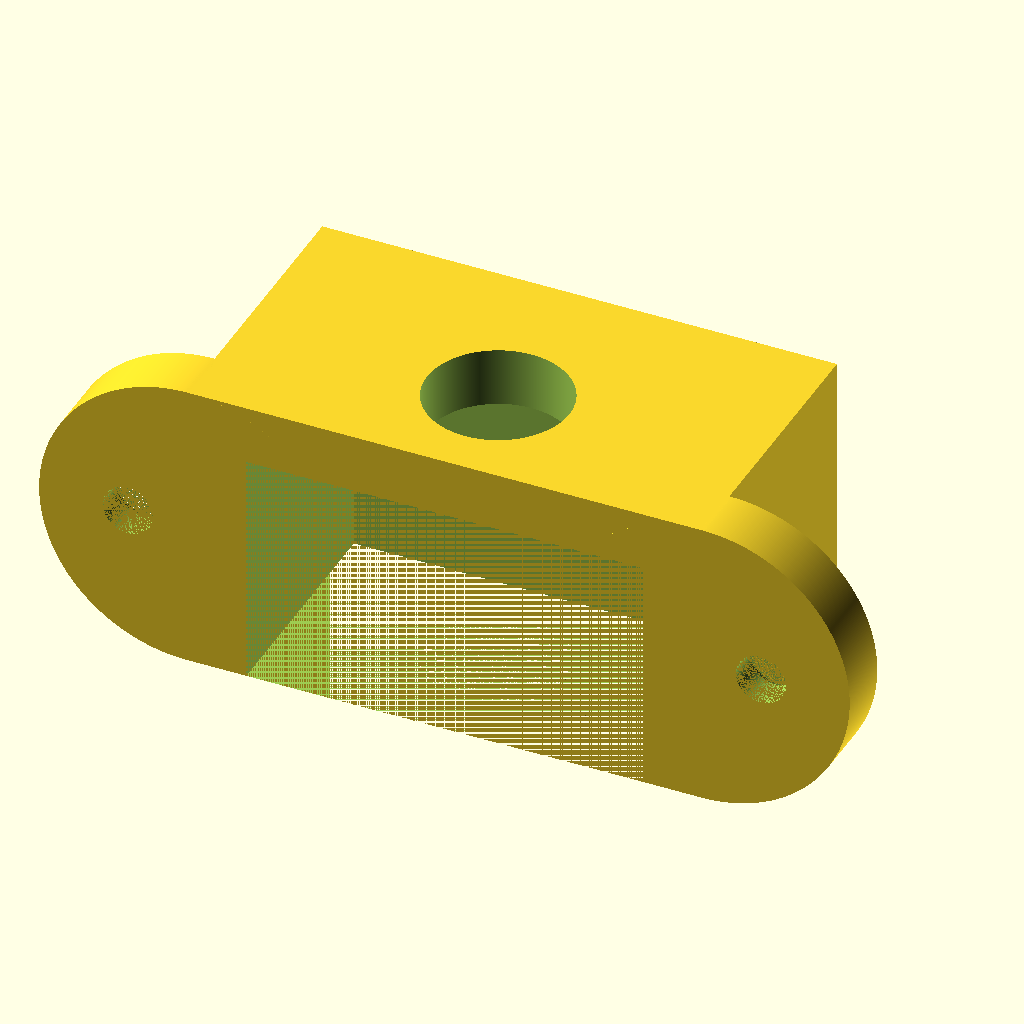
Cell 1 — every parameter at its default value.
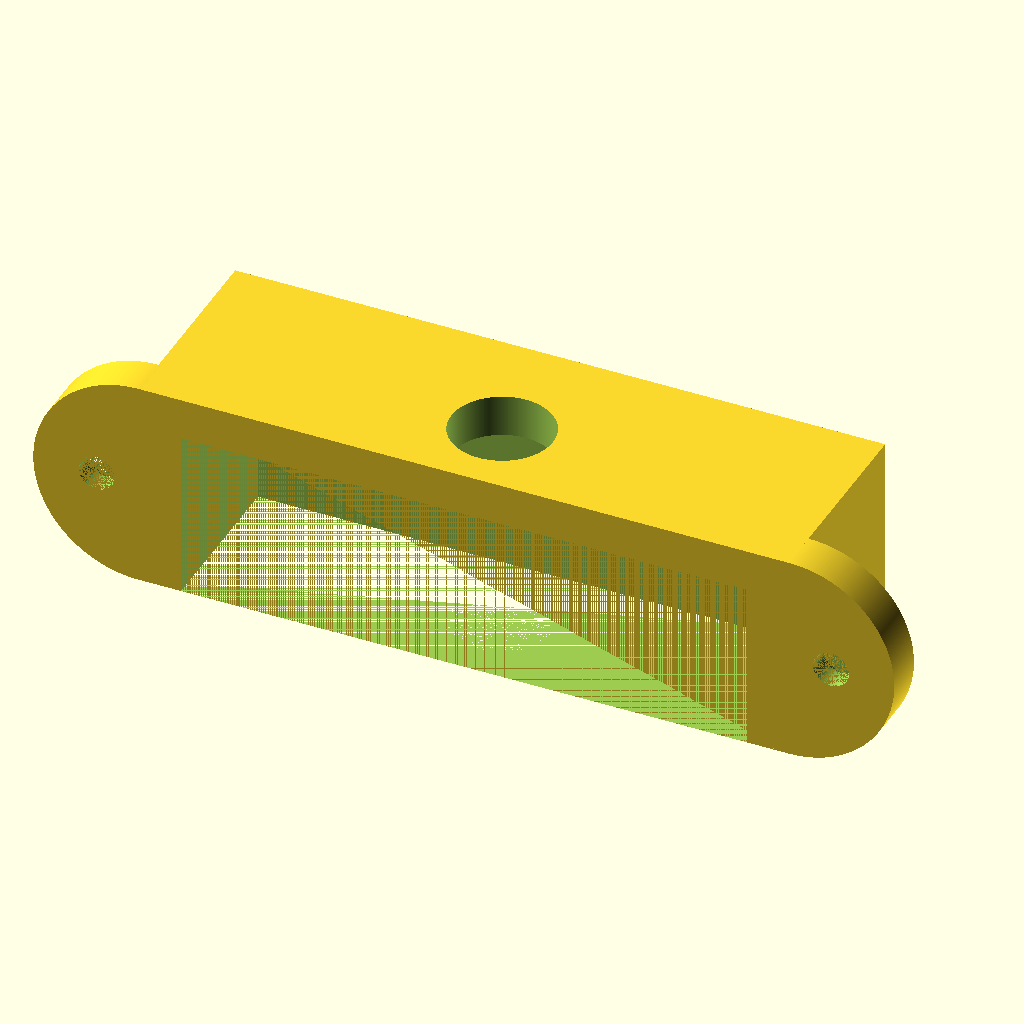
Cell 2 — length set to 67, the other parameters unchanged.
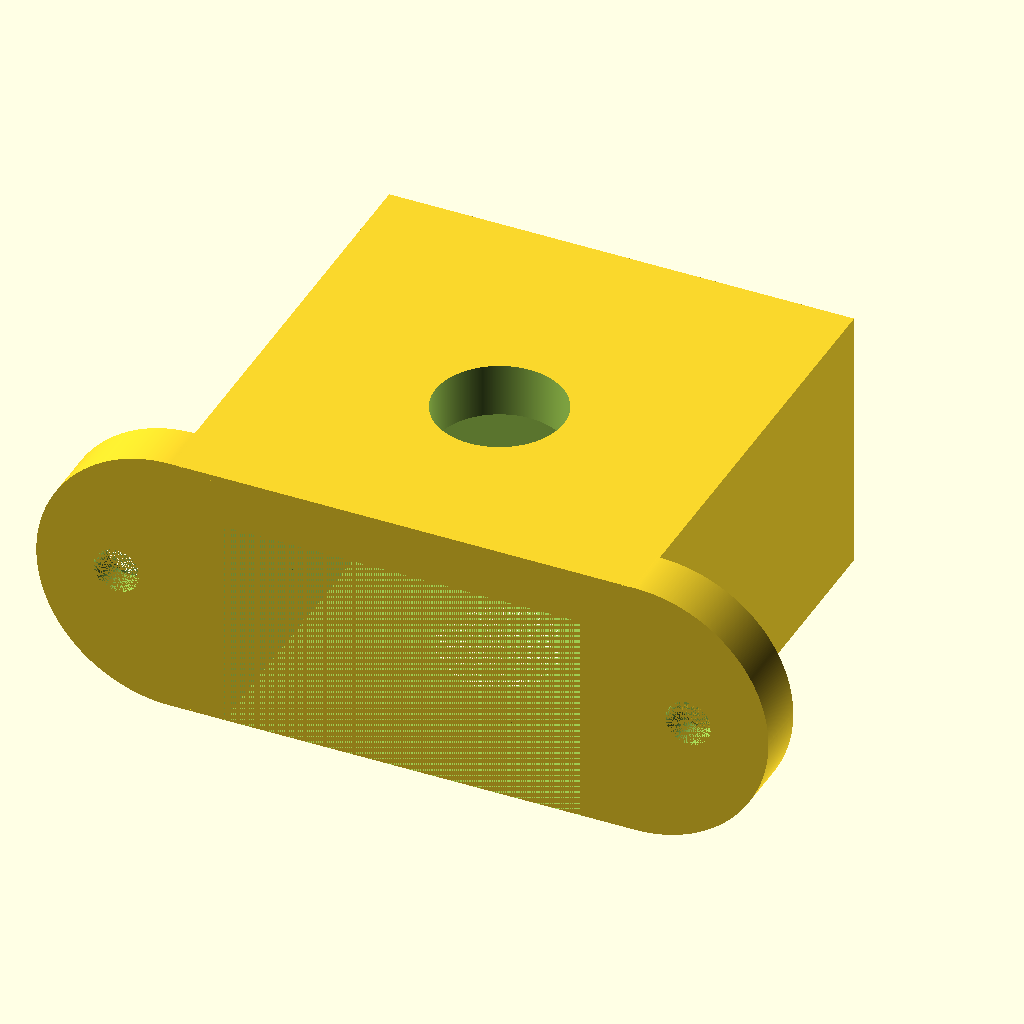
Cell 3: the same model with width = 39.
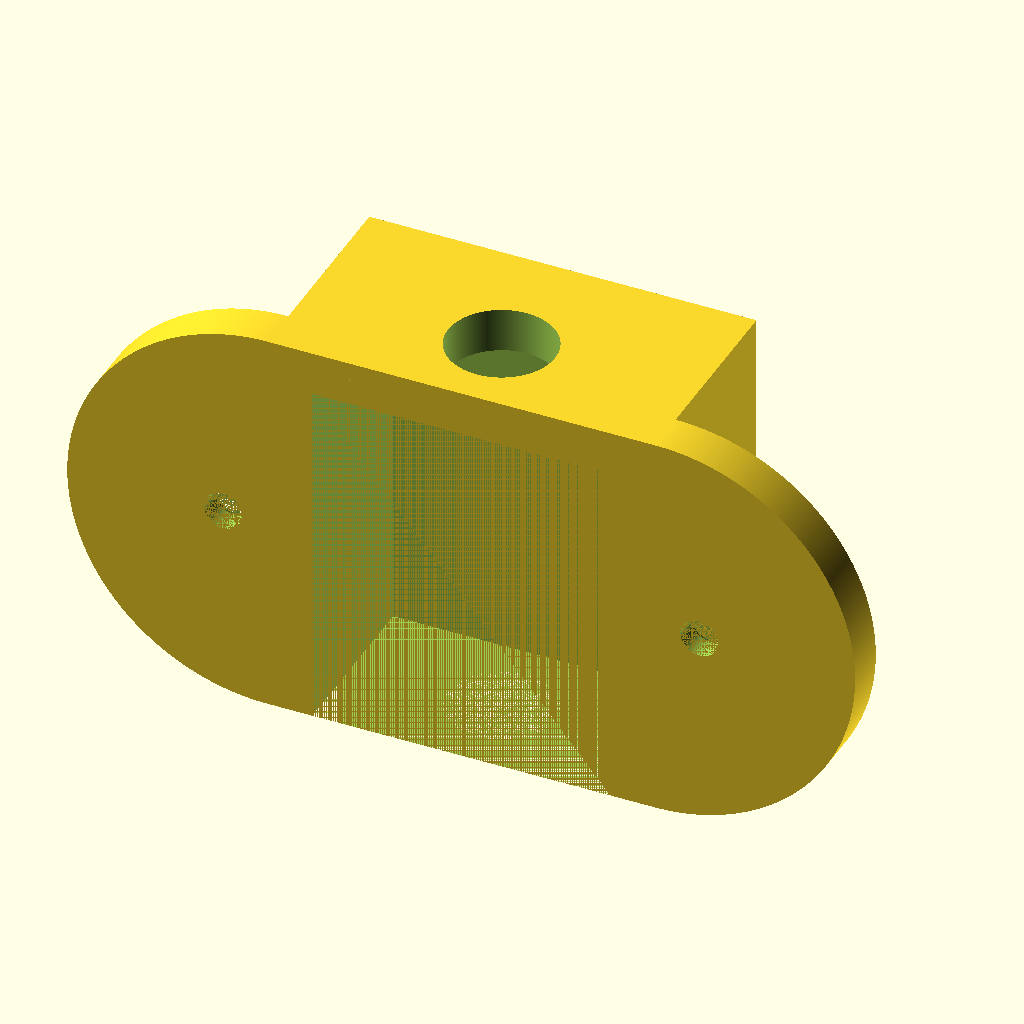
Cell 4: the same model with depth = 40.
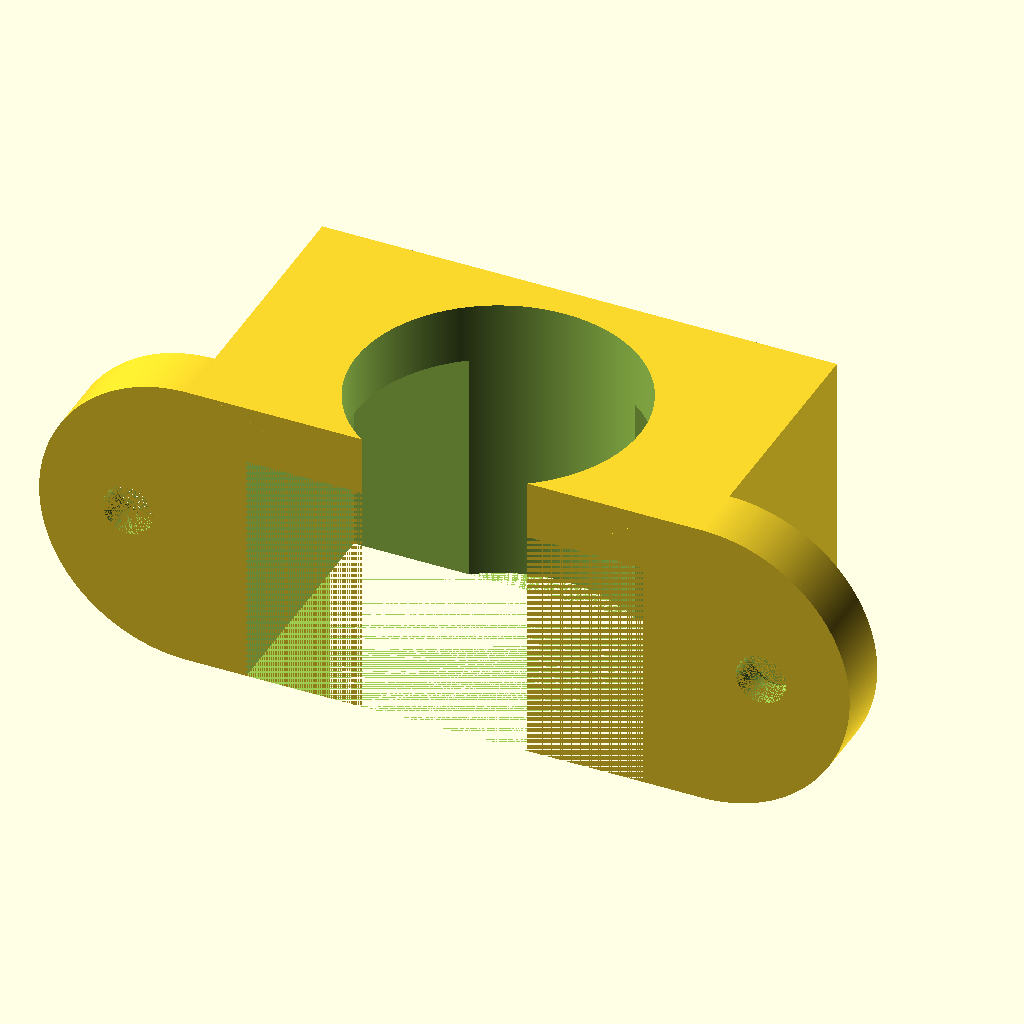
Cell 5: the same model with holeDiam = 24.
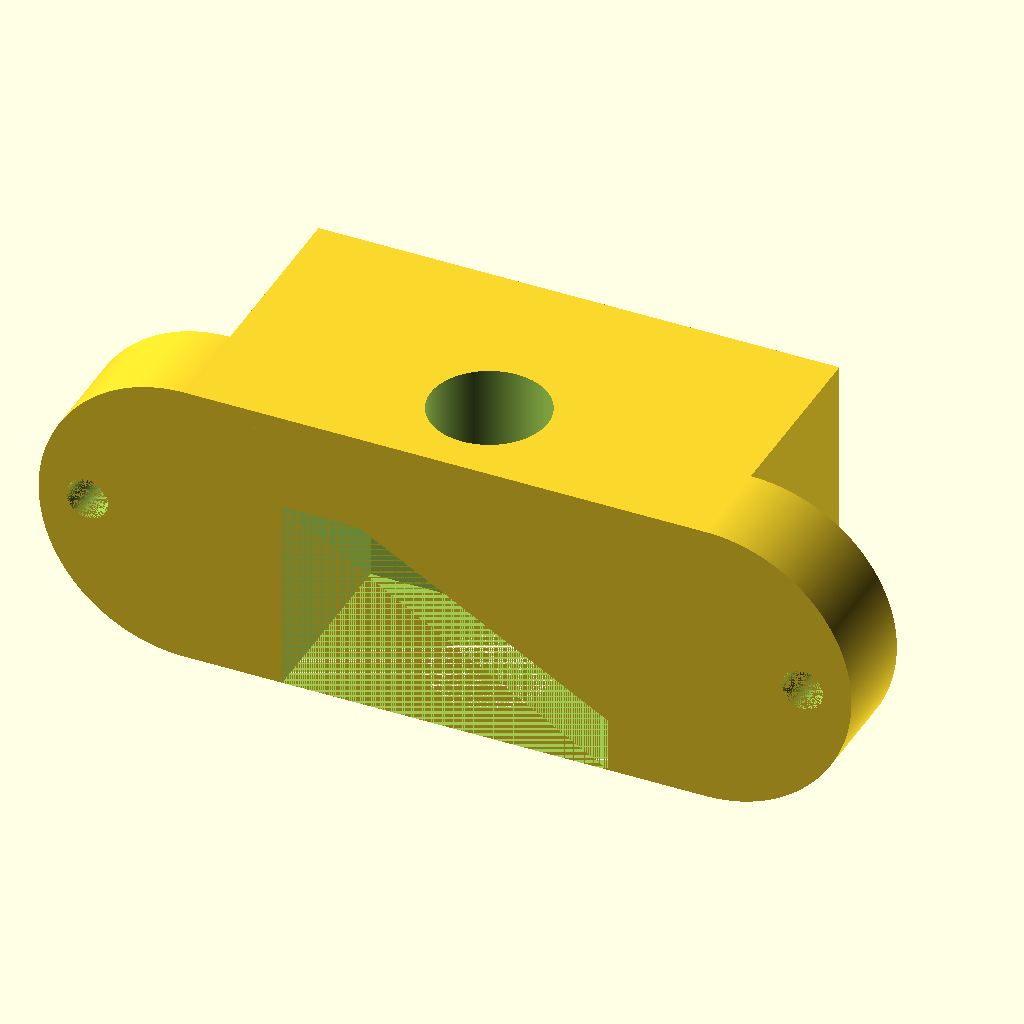
Cell 6: the same model with wallThickness = 10.
All cells are drawn from the same view direction (rotation 55°, 0°, 25°, orthographic, colour scheme Cornfield), but the view is re-fitted for each cell, so position and scale can differ between cells as well as the parameter.
OpenSCAD source file misc/table/switchMount.scad:
$fa=0.5; // default minimum facet angle is now 0.5
$fs=0.05; // default minimum facet size is now 0.05 mm

length = 33.5;
width = 19.5;
depth = 20;
holeDiam = 12;
wallThickness = 5;
screwHoleDiam = 4.25;
countersinkDiam = 8;

difference() {
  translate([-1 * wallThickness, 0, 0]) {
    cube([length + 2 * wallThickness, width + wallThickness, depth + wallThickness]);
  }
  cube([length, width, depth]);
  translate([length / 2, width / 2, 0]) {
    cylinder(r=holeDiam / 2, h=depth * 2);
  }
}

for(i=[0, 1]) {
  mirror([i, 0, 0]) {
    translate([-i * length, 0, 0]) {
      intersection() {
        translate([-wallThickness, wallThickness / 2, (depth + wallThickness) / 2]) {
          rotate([90, 0, 0]) {
            difference() {
              cylinder(r=(depth + wallThickness) / 2, h=wallThickness, center=true);
              translate([-wallThickness, 0, 0]) {
                cylinder(r=screwHoleDiam / 2, h = wallThickness, center=true);
                cylinder(r1=countersinkDiam / 2, r2=0, h= wallThickness, center=true);
              }
            }
          }
        }
        translate([(depth + wallThickness) / -2 - wallThickness, 0, 0]) {
          cube([(depth + wallThickness) / 2, wallThickness, depth + wallThickness]);
        }
      }
    }
  }
}
Customizer parameters (derived from the source; name, type, default, range or options):
length: number, default 33.5
width: number, default 19.5
depth: number, default 20
holeDiam: number, default 12
wallThickness: number, default 5
screwHoleDiam: number, default 4.25
countersinkDiam: number, default 8
